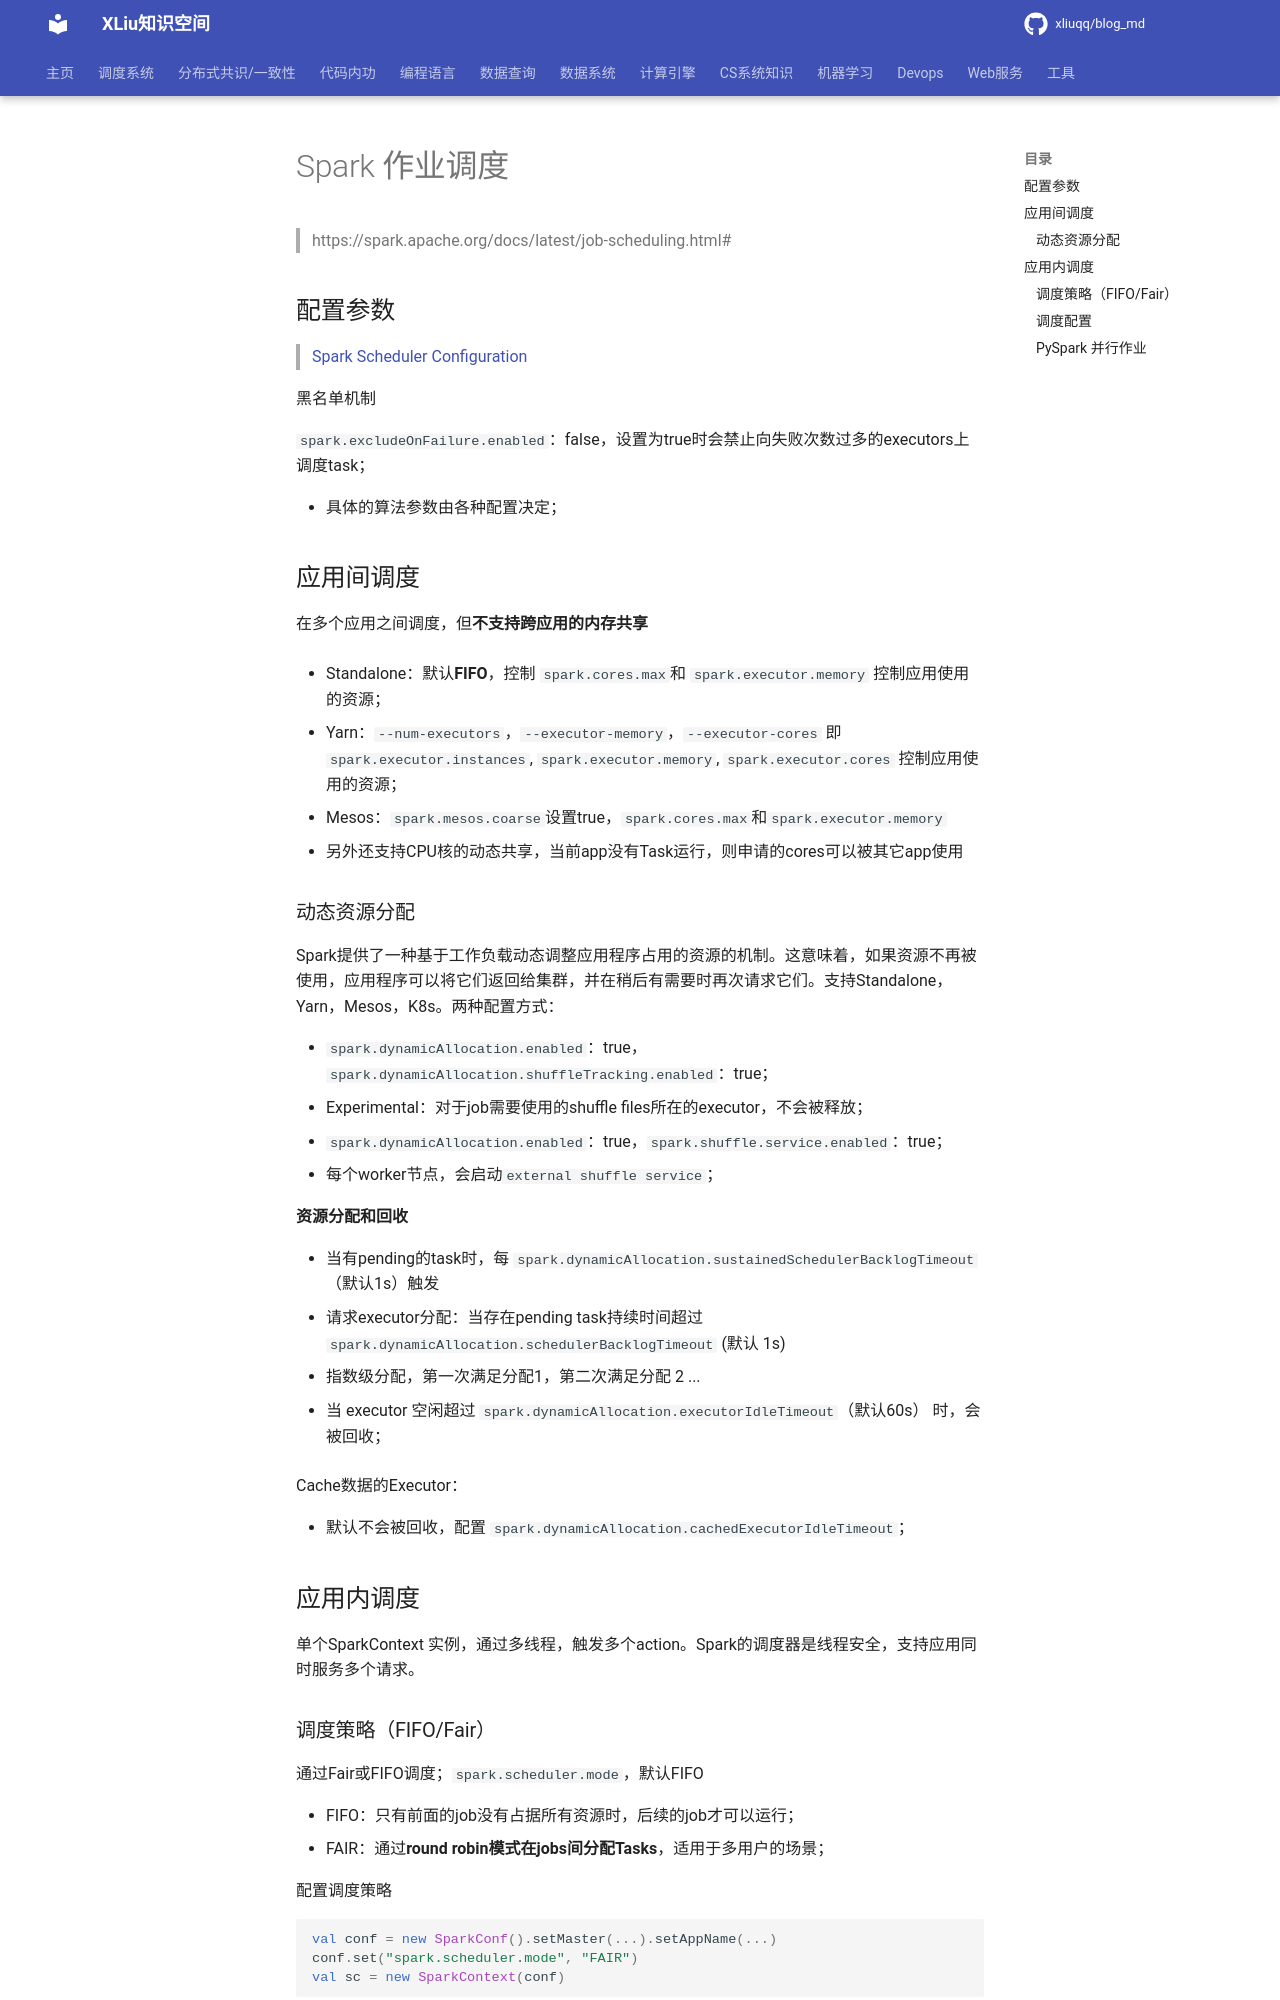

repository: xliuqq/blog_md · page: distributed_computing/spark/spark_job_scheduling.html · generator: mkdocs

# Spark 作业调度

> https://spark.apache.org/docs/latest/job-scheduling.html#

## 配置参数

> [Spark Scheduler Configuration](https://spark.apache.org/docs/latest/configuration.html#scheduling)

黑名单机制

`spark.excludeOnFailure.enabled`：false，设置为true时会禁止向失败次数过多的executors上调度task；

- 具体的算法参数由各种配置决定；



## 应用间调度

在多个应用之间调度，但**不支持跨应用的内存共享**

- Standalone：默认**FIFO**，控制 `spark.cores.max`和 `spark.executor.memory` 控制应用使用的资源；

- Yarn：`--num-executors`，`--executor-memory`，`--executor-cores` 即 `spark.executor.instances`, `spark.executor.memory`, `spark.executor.cores` 控制应用使用的资源；

- Mesos：`spark.mesos.coarse`设置true，`spark.cores.max`和`spark.executor.memory`
  - 另外还支持CPU核的动态共享，当前app没有Task运行，则申请的cores可以被其它app使用



### 动态资源分配

Spark提供了一种基于工作负载动态调整应用程序占用的资源的机制。这意味着，如果资源不再被使用，应用程序可以将它们返回给集群，并在稍后有需要时再次请求它们。支持Standalone，Yarn，Mesos，K8s。两种配置方式：

- `spark.dynamicAllocation.enabled`：true，`spark.dynamicAllocation.shuffleTracking.enabled`：true；
  - Experimental：对于job需要使用的shuffle files所在的executor，不会被释放；
- `spark.dynamicAllocation.enabled`：true，` spark.shuffle.service.enabled`：true；
  - 每个worker节点，会启动`external shuffle service`；



**资源分配和回收**

- 当有pending的task时，每  `spark.dynamicAllocation.sustainedSchedulerBacklogTimeout` （默认1s）触发
  - 请求executor分配：当存在pending task持续时间超过  `spark.dynamicAllocation.schedulerBacklogTimeout` (默认 1s)
  - 指数级分配，第一次满足分配1，第二次满足分配 2 ... 

- 当 executor 空闲超过 `spark.dynamicAllocation.executorIdleTimeout`（默认60s） 时，会被回收；



Cache数据的Executor：

- 默认不会被回收，配置 `spark.dynamicAllocation.cachedExecutorIdleTimeout`；



## 应用内调度

单个SparkContext 实例，通过多线程，触发多个action。Spark的调度器是线程安全，支持应用同时服务多个请求。
